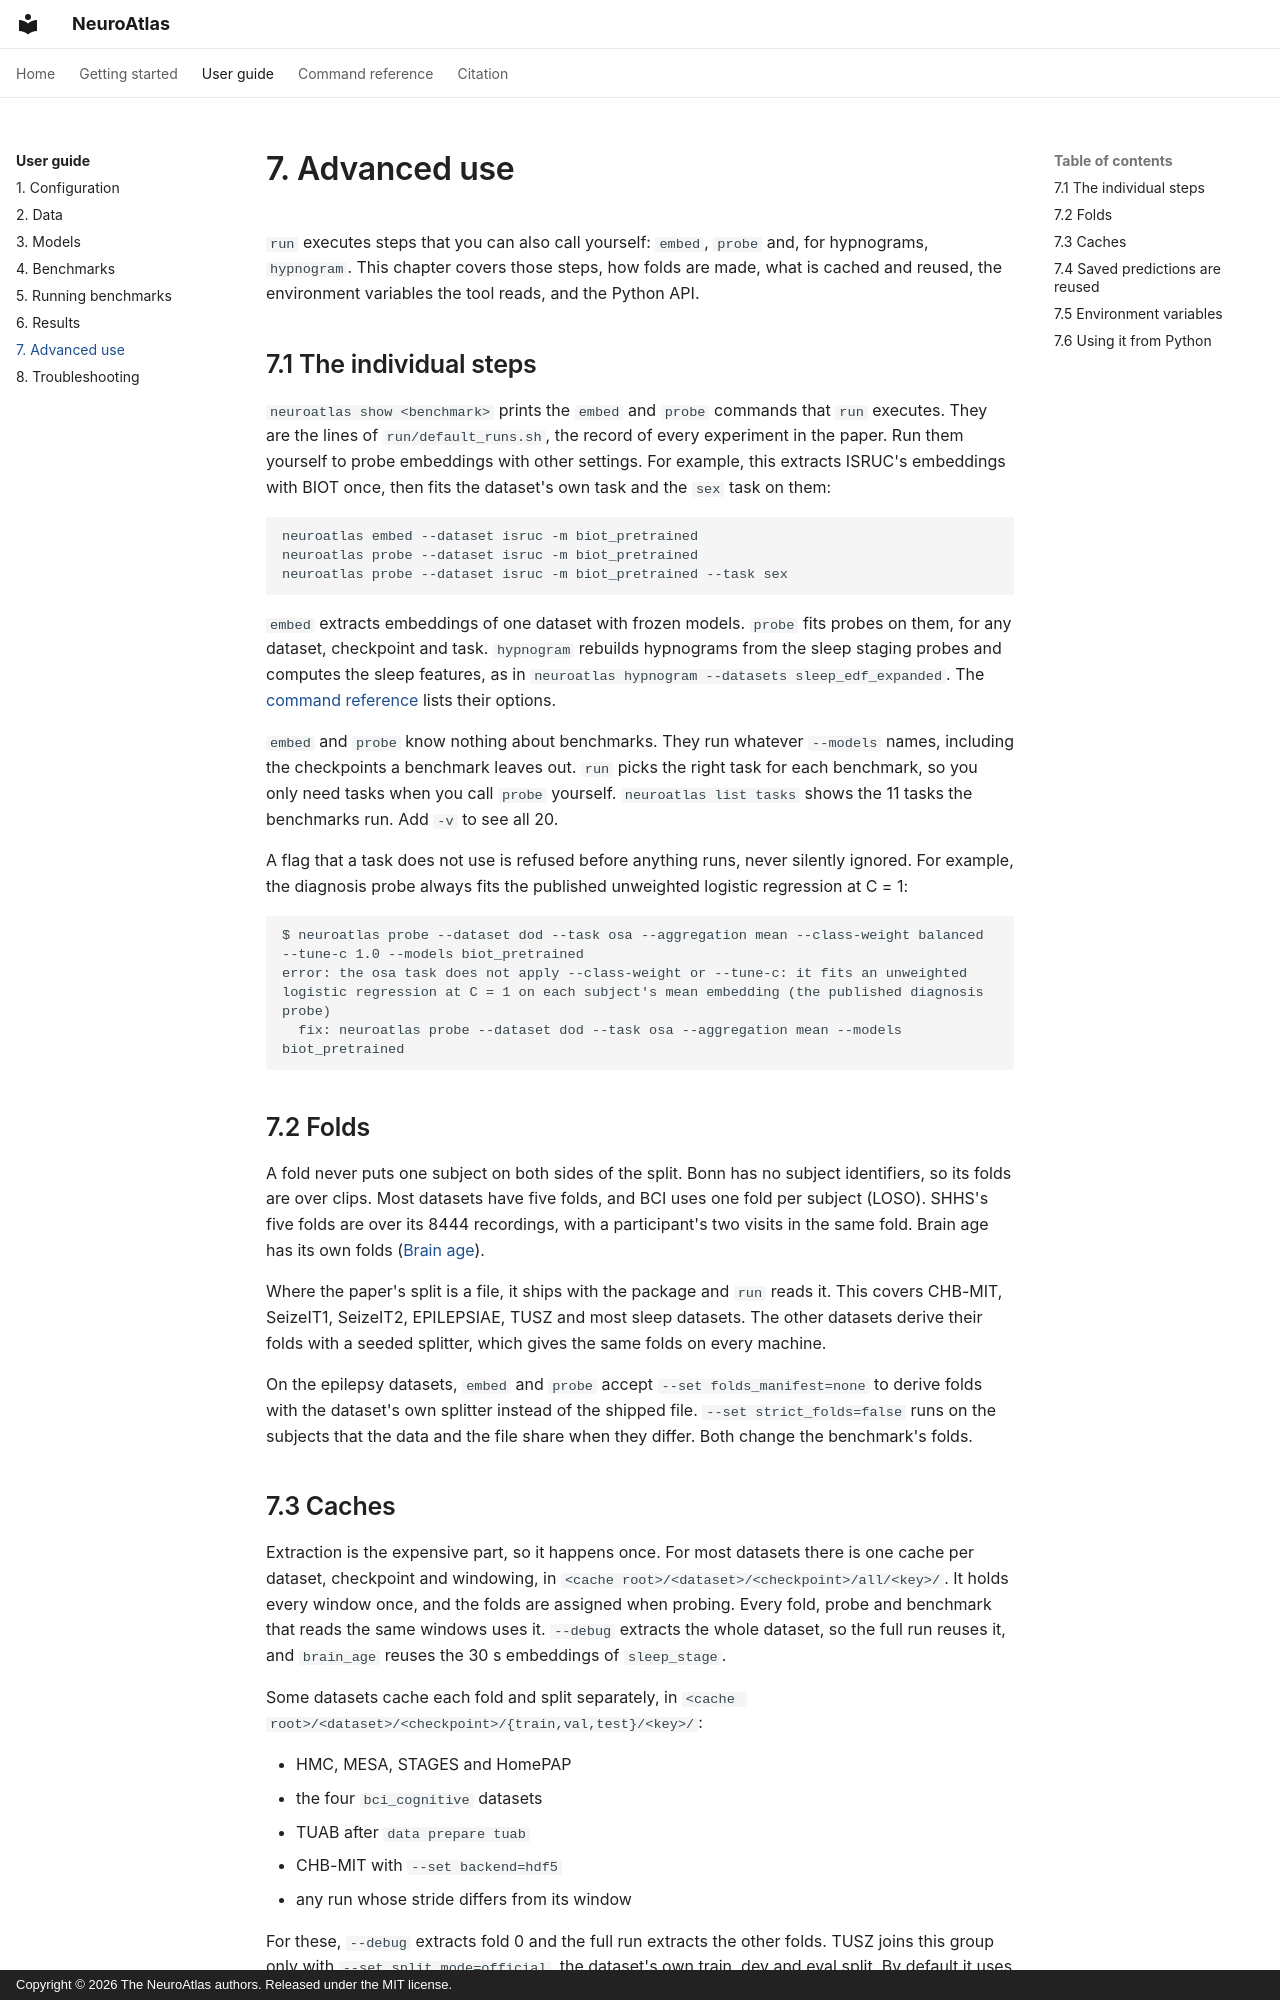

repository: kkontras/NeuroAtlas · page: guide/advanced/index.html · generator: mkdocs · copyright: Copyright © 2026 The NeuroAtlas authors. Released under the MIT license.

# 7. Advanced use

`run` executes steps that you can also call yourself: `embed`, `probe` and, for hypnograms,
`hypnogram`. This chapter covers those steps, how folds are made, what is cached and reused, the
environment variables the tool reads, and the Python API.

## 7.1 The individual steps

`neuroatlas show <benchmark>` prints the `embed` and `probe` commands that `run` executes. They
are the lines of `run/default_runs.sh`, the record of every experiment in the paper. Run them
yourself to probe embeddings with other settings. For example, this extracts ISRUC's embeddings
with BIOT once, then fits the dataset's own task and the `sex` task on them:

```bash
neuroatlas embed --dataset isruc -m biot_pretrained
neuroatlas probe --dataset isruc -m biot_pretrained
neuroatlas probe --dataset isruc -m biot_pretrained --task sex
```

`embed` extracts embeddings of one dataset with frozen models. `probe` fits probes on them, for
any dataset, checkpoint and task. `hypnogram` rebuilds hypnograms from the sleep staging probes and
computes the sleep features, as in `neuroatlas hypnogram --datasets sleep_edf_expanded`. The
[command reference](../reference/individual-steps.md) lists their options.

`embed` and `probe` know nothing about benchmarks. They run whatever `--models` names, including
the checkpoints a benchmark leaves out. `run` picks the right task for each benchmark, so you only
need tasks when you call `probe` yourself. `neuroatlas list tasks` shows the 11 tasks the
benchmarks run. Add `-v` to see all 20.

A flag that a task does not use is refused before anything runs, never silently ignored. For
example, the diagnosis probe always fits the published unweighted logistic regression at C = 1:

```text
$ neuroatlas probe --dataset dod --task osa --aggregation mean --class-weight balanced --tune-c 1.0 --models biot_pretrained
error: the osa task does not apply --class-weight or --tune-c: it fits an unweighted logistic regression at C = 1 on each subject's mean embedding (the published diagnosis probe)
  fix: neuroatlas probe --dataset dod --task osa --aggregation mean --models biot_pretrained
```

## 7.2 Folds

A fold never puts one subject on both sides of the split. Bonn has no subject identifiers, so its
folds are over clips. Most datasets have five folds, and BCI uses one fold per subject (LOSO).
SHHS's five folds are over its 8444 recordings, with a participant's two visits in the same fold.
Brain age has its own folds ([Brain age](benchmarks.md#43-brain-age)).

Where the paper's split is a file, it ships with the package and `run` reads it. This covers
CHB-MIT, SeizeIT1, SeizeIT2, EPILEPSIAE, TUSZ and most sleep datasets. The other datasets derive
their folds with a seeded splitter, which gives the same folds on every machine.

On the epilepsy datasets, `embed` and `probe` accept `--set folds_manifest=none` to derive folds
with the dataset's own splitter instead of the shipped file. `--set strict_folds=false` runs on
the subjects that the data and the file share when they differ. Both change the benchmark's
folds.
